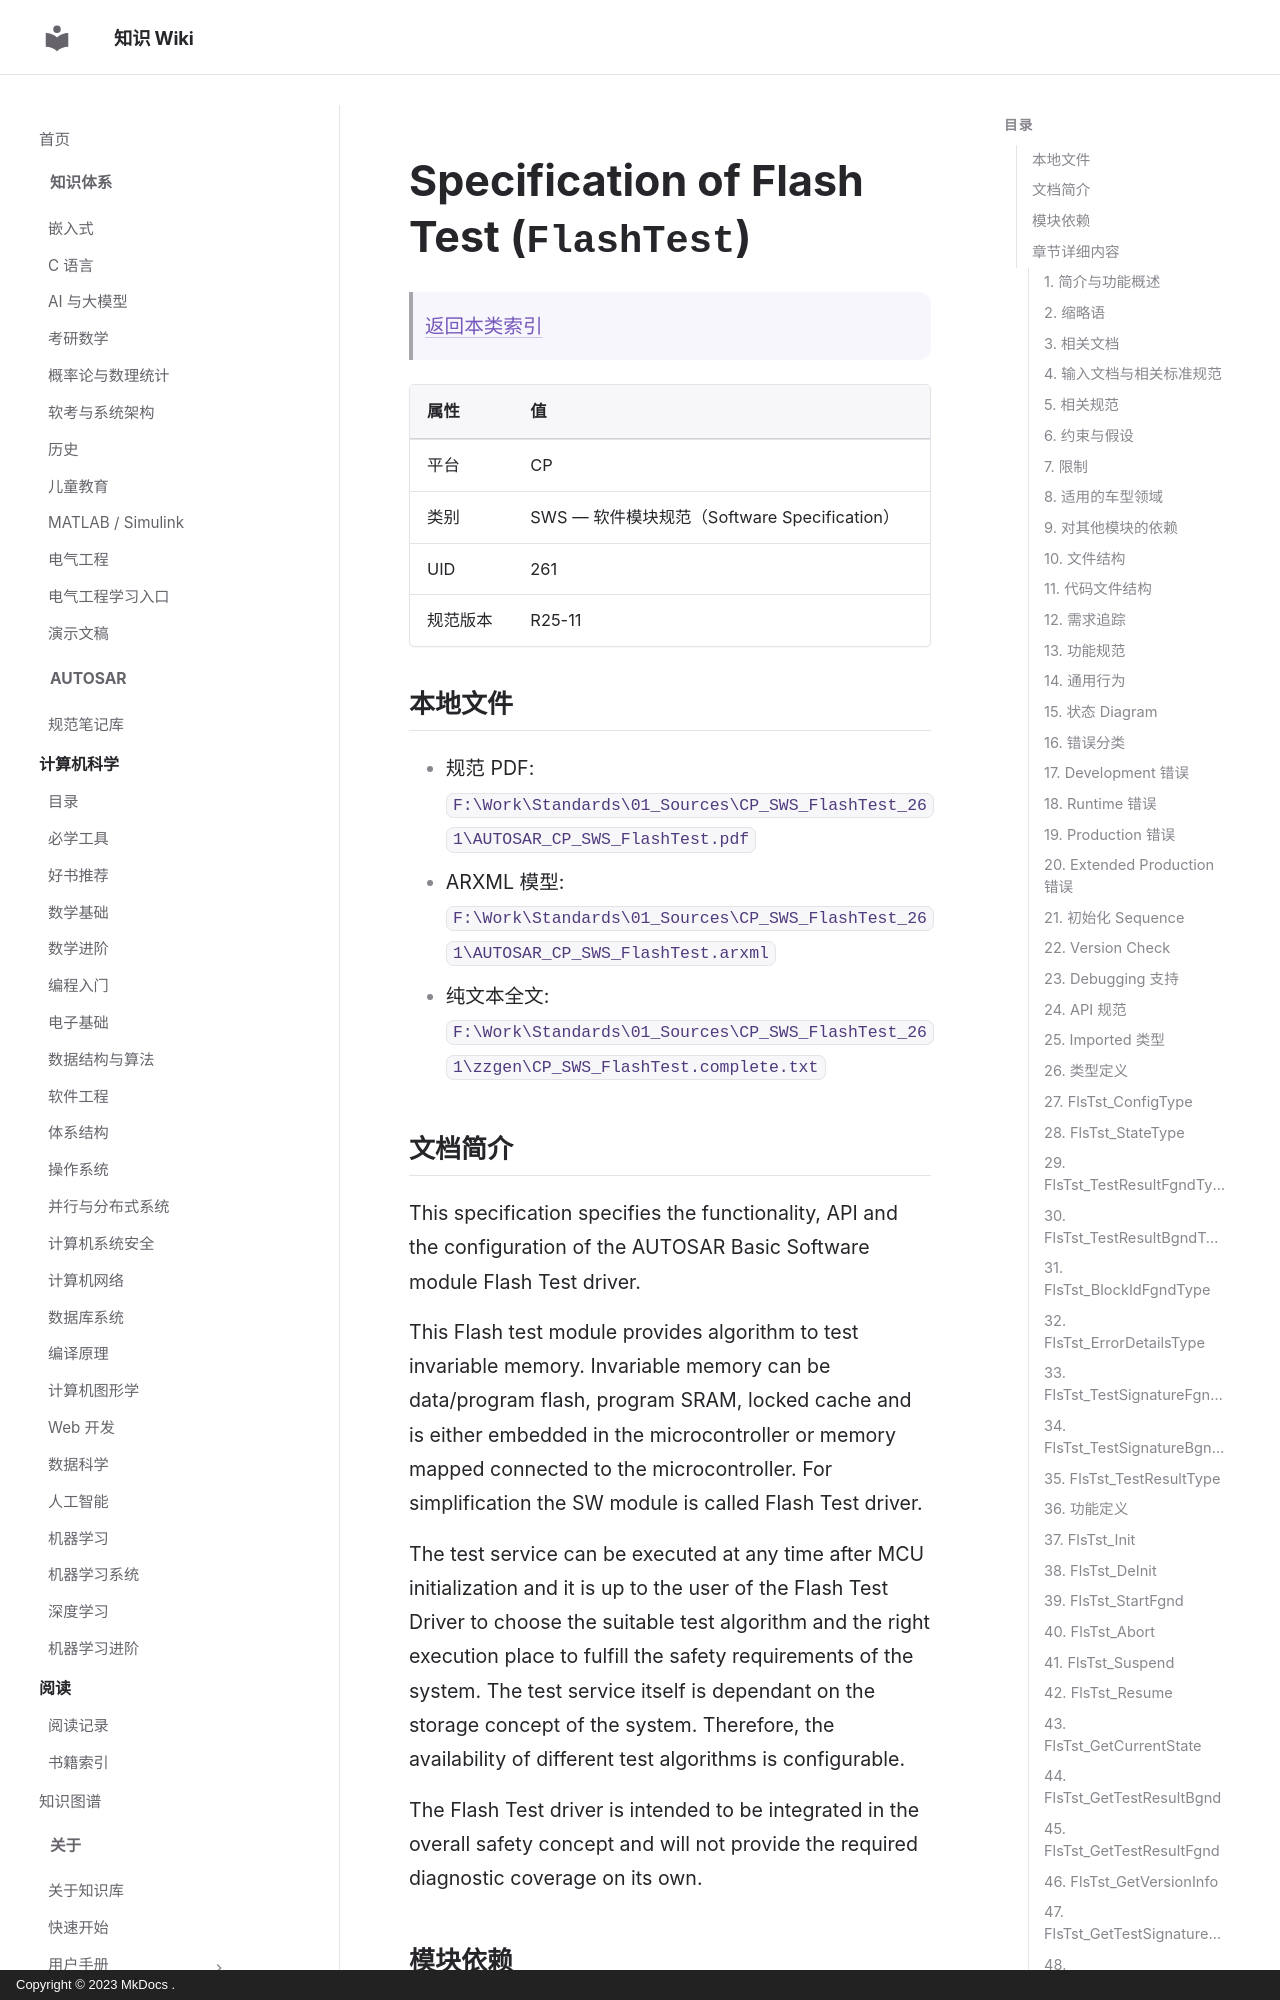

repository: ilikui/wiki · page: types/autosar/specs/CP/SWS/FlashTest/index.html · generator: mkdocs · copyright: Copyright © 2023 MkDocs .

# Specification of Flash Test (`FlashTest`)

> [返回本类索引](index.md)

| 属性 | 值 |
|---|---|
| 平台 | CP |
| 类别 | SWS — 软件模块规范（Software Specification） |
| UID | 261 |
| 规范版本 | R25-11 |

## 本地文件

- 规范 PDF: `F:\Work\Standards\01_Sources\CP_SWS_FlashTest_261\AUTOSAR_CP_SWS_FlashTest.pdf`
- ARXML 模型: `F:\Work\Standards\01_Sources\CP_SWS_FlashTest_261\AUTOSAR_CP_SWS_FlashTest.arxml`
- 纯文本全文: `F:\Work\Standards\01_Sources\CP_SWS_FlashTest_261\zzgen\CP_SWS_FlashTest.complete.txt`

## 文档简介

This specification specifies the functionality, API and the configuration of the AUTOSAR Basic Software module Flash Test driver.

This Flash test module provides algorithm to test invariable memory. Invariable memory can be data/program flash, program SRAM, locked cache and is either embedded in the microcontroller or memory mapped connected to the microcontroller. For simplification the SW module is called Flash Test driver.

The test service can be executed at any time after MCU initialization and it is up to the user of the Flash Test Driver to choose the suitable test algorithm and the right execution place to fulfill the safety requirements of the system. The test service itself is dependant on the storage concept of the system. Therefore, the availability of different test algorithms is configurable.

The Flash Test driver is intended to be integrated in the overall safety concept and will not provide the required diagnostic coverage on its own.

## 模块依赖

The Flash Test module depends on the following modules:

* BSW scheduler is required to trigger main function in background mode

## 章节详细内容
